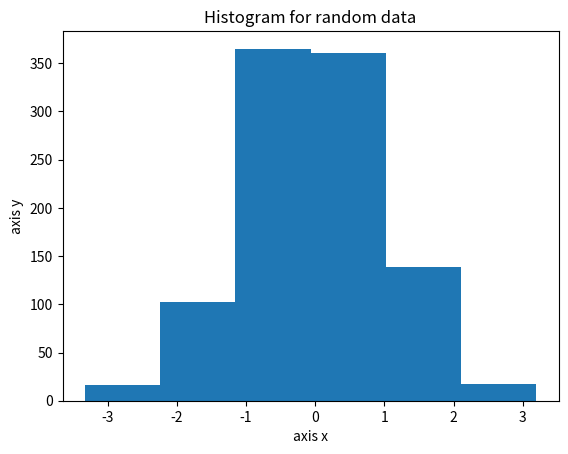

This figure's Python source:
import matplotlib.pyplot as plt
import numpy as np

mean = 0       # Среднее значение
std_dev = 1    # Стандартное отклонение
num_samples = 1000  # Количество образцов
data = np.random.normal(mean, std_dev, num_samples)

plt.hist(data, bins=6)
plt.xlabel("axis x")
plt.ylabel("axis y")
plt.title("Histogram for random data")

plt.show()
